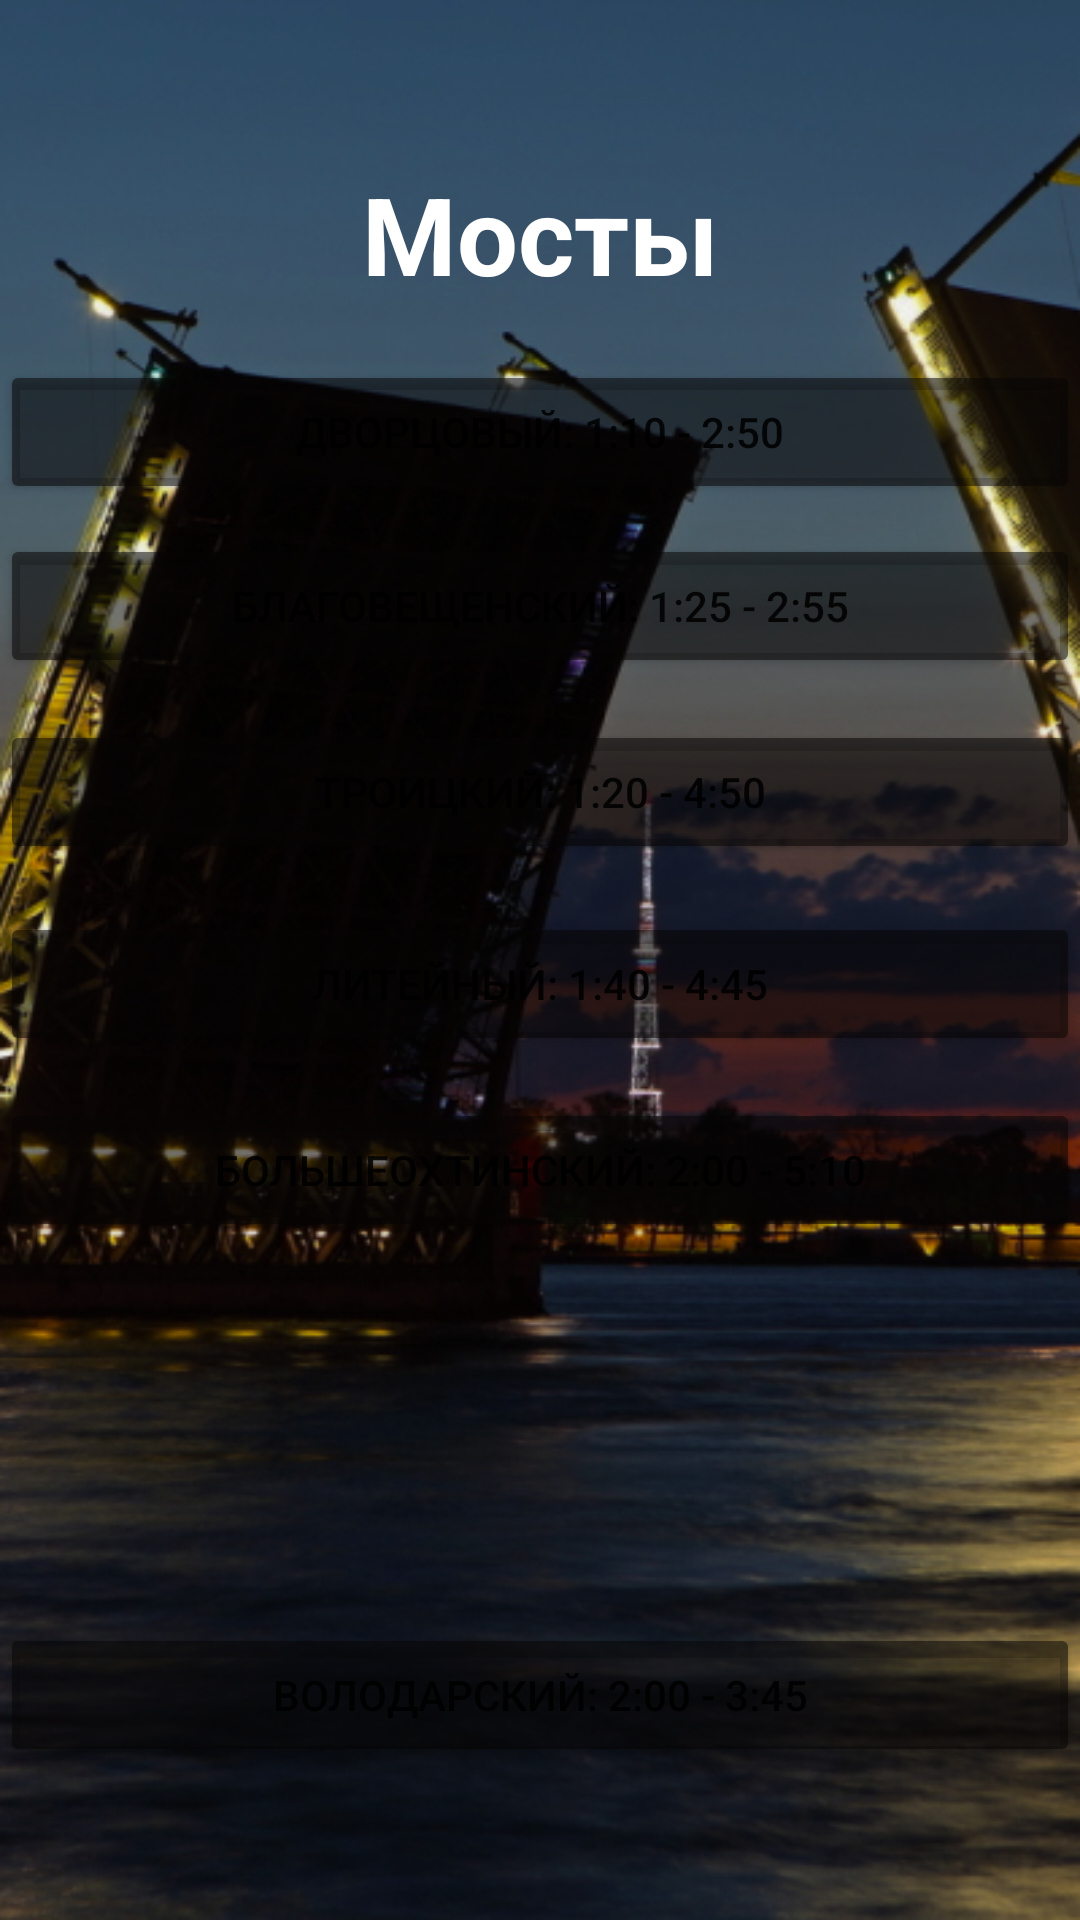

Layout XML and referenced resources for this Android screen:
<!-- AndroidManifest.xml: application theme Theme.SPB -->
<!-- res/layout/bridges.xml -->
<?xml version="1.0" encoding="utf-8"?>

<androidx.constraintlayout.widget.ConstraintLayout xmlns:android="http://schemas.android.com/apk/res/android"
    xmlns:app="http://schemas.android.com/apk/res-auto"
    xmlns:tools="http://schemas.android.com/tools"
    android:layout_width="match_parent"
    android:layout_height="match_parent"
    android:background="@drawable/bridges">

    <TextView
        android:id="@+id/textView4"
        android:layout_width="wrap_content"
        android:layout_height="wrap_content"
        android:layout_marginBottom="18dp"
        android:text="Мосты"
        android:textColor="#FFFFFF"
        android:textSize="36sp"
        android:textStyle="bold"
        app:layout_constraintBottom_toTopOf="@+id/map11"
        app:layout_constraintEnd_toEndOf="parent"
        app:layout_constraintStart_toStartOf="parent" />

    <Button
        android:id="@+id/map11"
        android:layout_width="0dp"
        android:layout_height="wrap_content"
        android:layout_marginTop="120dp"
        android:text="Дворцовый: 1:10 - 2:50"
        android:textStyle="normal"
        app:backgroundTint="#86070404"
        app:layout_constraintEnd_toEndOf="parent"
        app:layout_constraintStart_toStartOf="parent"
        app:layout_constraintTop_toTopOf="parent" />

    <Button
        android:id="@+id/map12"
        android:layout_width="0dp"
        android:layout_height="wrap_content"
        android:layout_marginTop="10dp"
        android:text="Благовещенский: 1:25 - 2:55"
        android:textStyle="normal"
        app:backgroundTint="#86070404"
        app:layout_constraintEnd_toEndOf="parent"
        app:layout_constraintStart_toStartOf="parent"
        app:layout_constraintTop_toBottomOf="@+id/map11" />

    <Button
        android:id="@+id/map13"
        android:layout_width="0dp"
        android:layout_height="wrap_content"
        android:layout_marginTop="14dp"
        android:text="Троицкий: 1:20 - 4:50"
        android:textStyle="normal"
        app:backgroundTint="#86070404"
        app:layout_constraintEnd_toEndOf="parent"
        app:layout_constraintStart_toStartOf="parent"
        app:layout_constraintTop_toBottomOf="@+id/map12" />

    <Button
        android:id="@+id/map14"
        android:layout_width="0dp"
        android:layout_height="wrap_content"
        android:layout_marginTop="16dp"
        android:text="Литейный: 1:40 - 4:45"
        android:textStyle="normal"
        app:backgroundTint="#86070404"
        app:layout_constraintEnd_toEndOf="parent"
        app:layout_constraintStart_toStartOf="parent"
        app:layout_constraintTop_toBottomOf="@+id/map13" />

    <Button
        android:id="@+id/map15"
        android:layout_width="0dp"
        android:layout_height="wrap_content"
        android:layout_marginTop="14dp"
        android:text="Большеохтинский: 2:00 - 5:10"
        android:textStyle="normal"
        app:backgroundTint="#86070404"
        app:layout_constraintEnd_toEndOf="parent"
        app:layout_constraintStart_toStartOf="parent"
        app:layout_constraintTop_toBottomOf="@+id/map14" />

    <Button
        android:id="@+id/map16"
        android:layout_width="0dp"
        android:layout_height="wrap_content"
        android:layout_marginBottom="51dp"
        android:text="Володарский: 2:00 - 3:45"
        android:textStyle="normal"
        app:backgroundTint="#86070404"
        app:layout_constraintBottom_toBottomOf="parent"
        app:layout_constraintEnd_toEndOf="parent"
        app:layout_constraintStart_toStartOf="parent" />
</androidx.constraintlayout.widget.ConstraintLayout>
<!-- resources referenced by this layout -->
<resources>
  <!-- drawable bridges: jpg bitmap (drawable, 199663 bytes) -->
  <style name="Theme.SPB" parent="Theme.MaterialComponents.DayNight.NoActionBar">
          
          <item name="colorPrimary">@color/purple_500</item>
          <item name="colorPrimaryVariant">@color/purple_700</item>
          <item name="colorOnPrimary">@color/white</item>
          
          <item name="colorSecondary">@color/teal_200</item>
          <item name="colorSecondaryVariant">@color/teal_700</item>
          <item name="colorOnSecondary">@color/black</item>
          
          <item name="android:statusBarColor" tools:targetApi="l">?attr/colorPrimaryVariant</item>
          
      </style>
  <!-- not gathered from this repository: default colours our renderer supplied (Android Studio template values) -->
  <color name="purple_500">#FF6200EE</color>
  <color name="purple_700">#FF3700B3</color>
  <color name="teal_200">#FF03DAC5</color>
  <color name="teal_700">#FF018786</color>
  <color name="black">#FF000000</color>
  <color name="white">#FFFFFFFF</color>
</resources>
